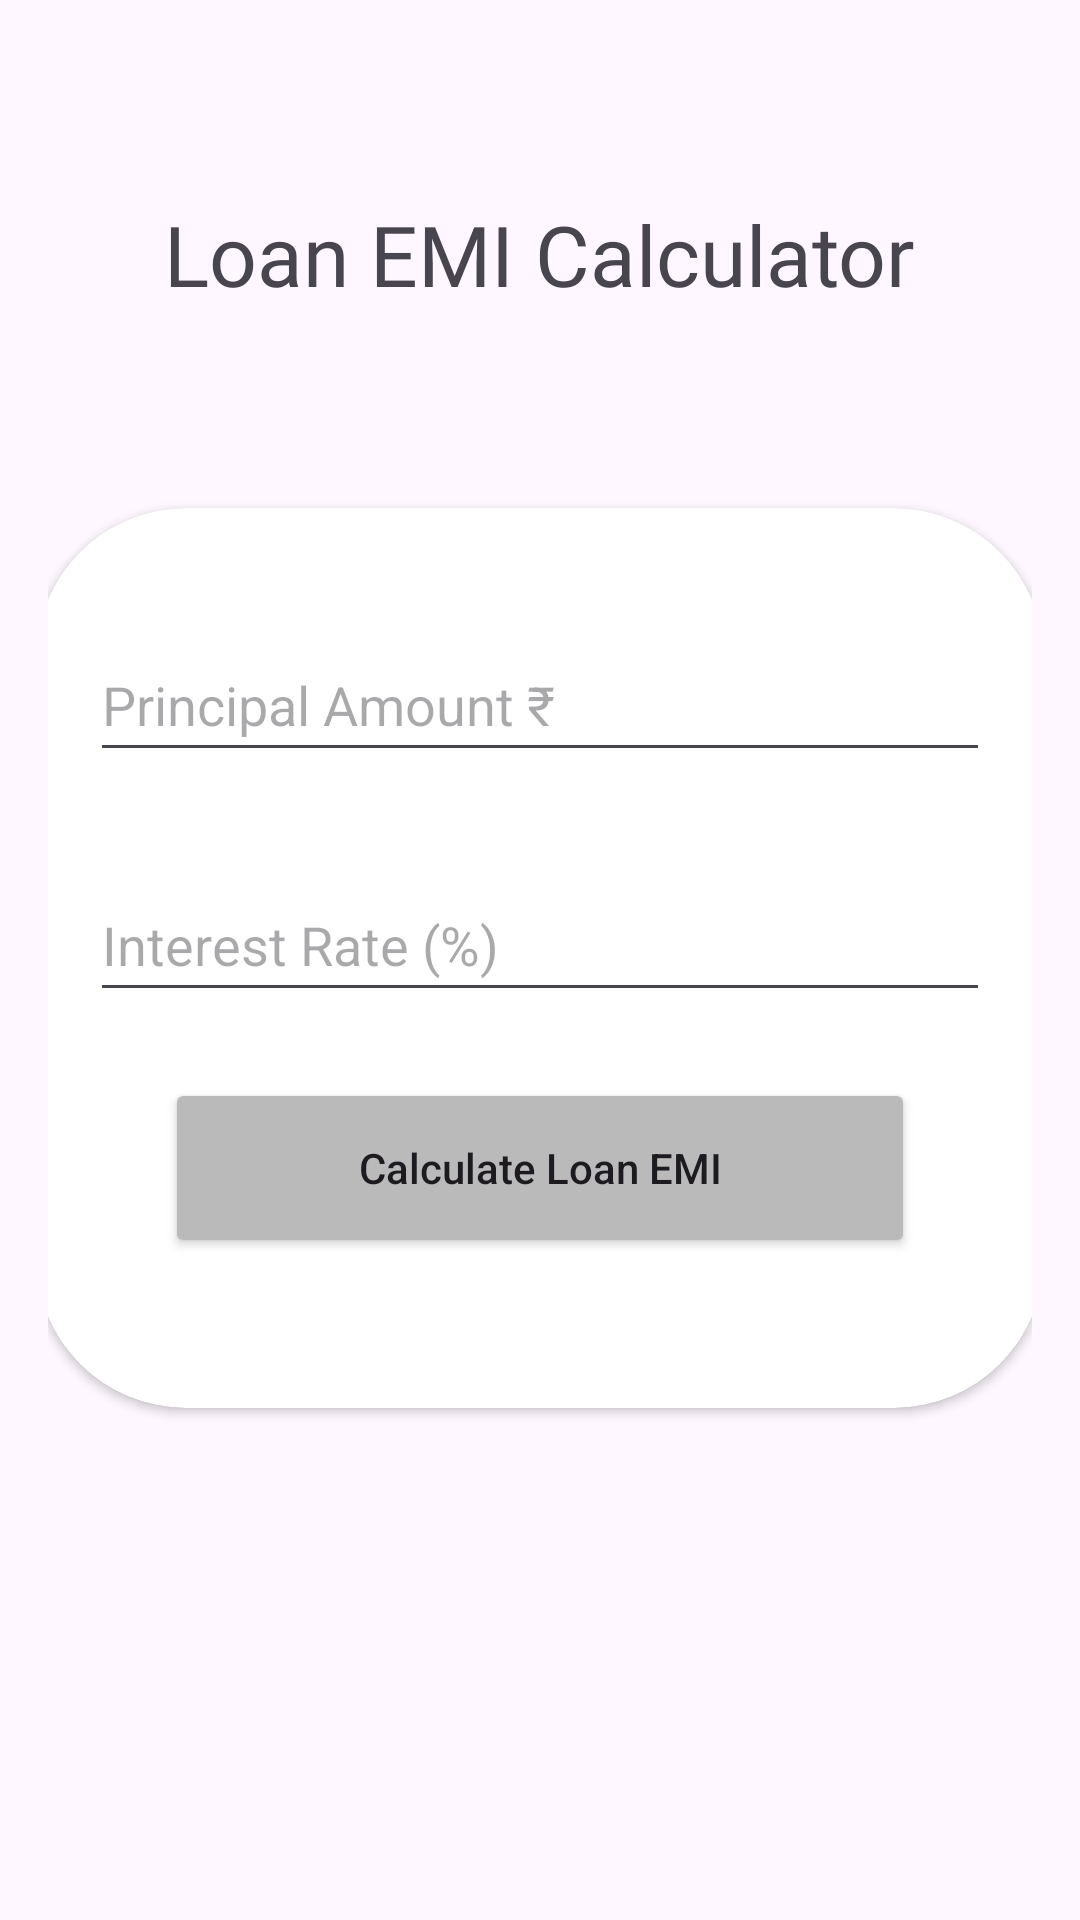

Produce the Android XML layout that renders to this screen, including the resource entries it uses.
<!-- AndroidManifest.xml: application theme Theme.Convertify -->
<!-- res/layout/activity_loan.xml -->
<?xml version="1.0" encoding="utf-8"?>
<LinearLayout xmlns:android="http://schemas.android.com/apk/res/android"
    xmlns:tools="http://schemas.android.com/tools"
    android:layout_width="match_parent"
    android:layout_height="match_parent"
    xmlns:app="http://schemas.android.com/apk/res-auto"
    android:orientation="vertical"
    android:padding="16dp"
    tools:context=".Loan">

    <TextView
        android:layout_width="wrap_content"
        android:layout_height="wrap_content"
        android:layout_gravity="center"
        android:layout_marginTop="50dp"
        android:layout_marginBottom="46dp"
        android:fontFamily="@font/merienda_one"
        android:text="Loan EMI Calculator"
        android:textSize="28sp"
        tools:ignore="HardcodedText" />

    <androidx.cardview.widget.CardView
        android:layout_width="336dp"
        android:layout_height="300dp"
        android:layout_gravity="center"
        android:layout_marginStart="20dp"
        android:layout_marginTop="20dp"
        android:layout_marginEnd="20dp"
        android:layout_marginBottom="20dp"
        app:cardCornerRadius="50dp">

        <EditText
            android:id="@+id/principalAmountEditText"
            android:layout_width="300dp"
            android:layout_height="wrap_content"
            android:hint="Principal Amount ₹"
            android:layout_gravity="center_horizontal"
            android:inputType="numberDecimal"
            android:minHeight="48dp"
            android:layout_marginTop="40dp"
            tools:ignore="Autofill,HardcodedText"
            android:importantForAutofill="no" />

        <EditText
            android:id="@+id/interestRateEditText"
            android:layout_width="300dp"
            android:layout_height="wrap_content"
            android:hint="Interest Rate (%)"
            android:inputType="numberDecimal"
            android:layout_gravity="center_horizontal"
            android:minHeight="48dp"
            android:layout_marginTop="120dp"
            tools:ignore="Autofill,HardcodedText"
            android:importantForAutofill="no" />

        <Button
            android:id="@+id/calculateButton"
            android:layout_width="250dp"
            android:layout_height="60dp"
            android:text="Calculate Loan EMI"
            android:textAllCaps="false"
            android:layout_gravity="center_horizontal"
            android:backgroundTint="@color/gray"
            android:minHeight="48dp"
            android:layout_marginTop="190dp"
            tools:ignore="HardcodedText,UnusedAttribute" />
    </androidx.cardview.widget.CardView>
</LinearLayout>
<!-- resources referenced by this layout -->
<resources>
  <color name="gray">#BABABA</color>
  <style name="Theme.Convertify" parent="Base.Theme.Convertify" />
  <style name="Base.Theme.Convertify" parent="Theme.Material3.DayNight.NoActionBar">
          
          
      </style>
</resources>
